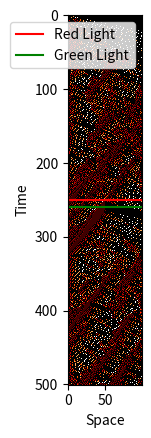

The matplotlib source for this figure: (Note: this script raises an exception after producing the figure.)
#!/usr/bin/env python3
# -*- coding: utf-8 -*-
"""
Created on Thu Jun 20 14:38:14 2019

@author: lukesmith
"""
from random import uniform, shuffle
import matplotlib.pyplot as plt
import numpy as np
import numpy.random as npran
import matplotlib.animation as animation

L = 100 # number of cells on road
n_iters = 500 # no. iterations
density = 0 # percentage of cars
vmax = 5 #maximum velocity
Pslow = 0.2 #probability that a car will slow down
Pnew = 0.8
tlt = 10

# Initial Data Array ----------------------------------------------------------
car_num = int(density * L)
ini = [0] * car_num + [-1] * (L - car_num) # creates an array with cars and empty spaces
shuffle(ini) # This randomises the array to the sars are spread along the road.
iterate = [ini]
block = iterate[0]
T = [0] * n_iters
tll = int(L/2.)

lane2 = [0] * L
#Creating an array which has a value of one when the traffic light is on ------
for i in range(n_iters):
    if n_iters/2 <= i <= (n_iters/2) + tlt:
        T[i] = 1


for i in range(n_iters):
    previous , current = iterate[-1] , [-1] * (L)
    
    if previous[0] == -1 and uniform(0,1) <= Pnew:
        if n_iters > 1:
            previous[0]= npran.randint(1,vmax)
    xn, xp = 0, 0
    for k in range(L-1, -1 , -1):  
#        print(k)           
        if previous[k] > -1:
            vi = previous[k]
            d, b = 1,0
            
            while (k + b) < tll :
                b+= 1

            while previous[(k + d) % L] < 0:
                d += 1
            
            #find the values of velocity of the next car so that the follower
            #can take into account the next position on the of the leader.
            vn=0
            if k+d < L:
                vn = previous[(k+d)]
                
            if current[xn] <= previous[xp]:
                vn = 0
            if (k+d) >= L:
                d = 100
            #increase speed up to max.
            #cars do not move further than next car (Velocity of next car considered)
            if T[i] > 0 and k < tll:
                vtemp = min(vi+1, (d + vn ) - 1, vmax , (b-1))
            else:
                vtemp = min(vi+1, (d + vn ) - 1, vmax)
                
                                            
            v = max(vtemp - 1, 0) if uniform(0,1) < Pslow else vtemp
            #prob p that a car slows otherwise velocity maintained
                
            if (k+v) < L:
                current[(k + v)] = v # allows the cars to exit the screen
                xn = k + v
                xp = k
            else:
                current[(k)] = -1


        
    
    iterate.append(current)


# converts vehicles with velocity to a 1 and empty spaces to 0s----------------
test = np.array(iterate)
a = np.zeros(shape=(n_iters,L))
for i in range(L):
    for j in range(n_iters):
        a[j,i] = 1 if iterate[j][i] > -1 else 0





#Plotting --------------------------------------------------------------------


#plot for 2x2 representation       
fig, ax = plt.subplots()
im = ax.imshow(test, cmap="gist_heat", interpolation="nearest")

plt.xlabel("Space")
plt.ylabel("Time")
X=range(L)
Y= np.ones(L) * int(n_iters/2)
Y2= np.ones(L) * (int(n_iters/2) + tlt)
plt.plot(X,Y, "r-", label="Red Light")
plt.plot(X,Y2,"g-", label="Green Light")
plt.legend()

Writer = animation.writers['ffmpeg']
writer = Writer(fps=2, metadata=dict(artist='luke'), bitrate=3600)

#------------------------------------------------------------------------------
##plot for animation imshow
#fig2, ax2 = plt.subplots()
#im = plt.imshow(np.expand_dims(test[0],axis=0), cmap = "gist_heat")
#ax2.grid(which='major', axis='x', linestyle='-', color='k', linewidth=0)
#ax2.axis("off")
#
#
#i=0
#def updatefig(*args):
#    global i
#    if (i<n_iters-1):
#        i += 1
#    else:
#        i=0
#    im.set_array(np.expand_dims(test[i],axis=0))
#    return im,
#ani = animation.FuncAnimation(fig2, updatefig, blit=True)
#
##writing the animation to an mp4 file

#ani.save('im.mp4', writer=writer)
#plt.show()

#------------------------------------------------------------------------------
#plot for Triangular representation

fig3, ax3 = plt.subplots()
ax3.set_ylim(1.00001,0.99999)
ax3.axes.get_yaxis().set_visible(False)
ax3.set_xlabel("Space")

x0 = range(L)
y0 = a[0,:]

line, = ax3.plot(x0, y0, '>')
Y2=np.arange(0.5,1.6,0.1)
X2 = np.full(len(Y2),(L/2))
Light, = ax3.plot(X2,Y2, "-g")

def animate(i):
    if n_iters/2 <= i <= (n_iters/2) + tlt:
        Light.set_color("red")
    else:
        Light.set_color("green")

    
    line.set_xdata(range(L))
    line.set_ydata(a[i,:])
    return line,

anim = animation.FuncAnimation(fig3, animate, frames=n_iters, blit=True)

anim.save('1D Road Animation.mp4', writer=writer)
plt.show()

#------------------------------------------------------------------------------
# plot for initial grid.
#fig4 , ax4 = plt.subplots()
#
#IR = plt.imshow(np.expand_dims(block,axis=0), cmap = 'inferno')
#plt.xlabel("Space")
#plt.ylabel("")
#plt.colorbar()
#fig4.set_figheight(1)
#fig4.set_figwidth(10)
#
#plt.show()



#------------------------------------------------------------------------------


#plot for animation imshow
fig2, ax2 = plt.subplots()
im2 = ax2.imshow(test[:][:L], cmap="gist_heat", interpolation="nearest")
ax2.grid(which='major', axis='x', linestyle='-', color='k', linewidth=0)
ax2.axis("off")


i=0
def updatefig(*args):
    global i
    if (i<n_iters-(L-1)):
        i += 1
    else:
        i=0
    im2.set_array(test[:][i-1:i+(L-1)])
    return im,
ani = animation.FuncAnimation(fig2, updatefig, blit=True, frames = (n_iters-L))

#writing the animation to an mp4 file

ani.save('Scrolling 2D plot of 1D road.mp4', writer=writer)
plt.show()



